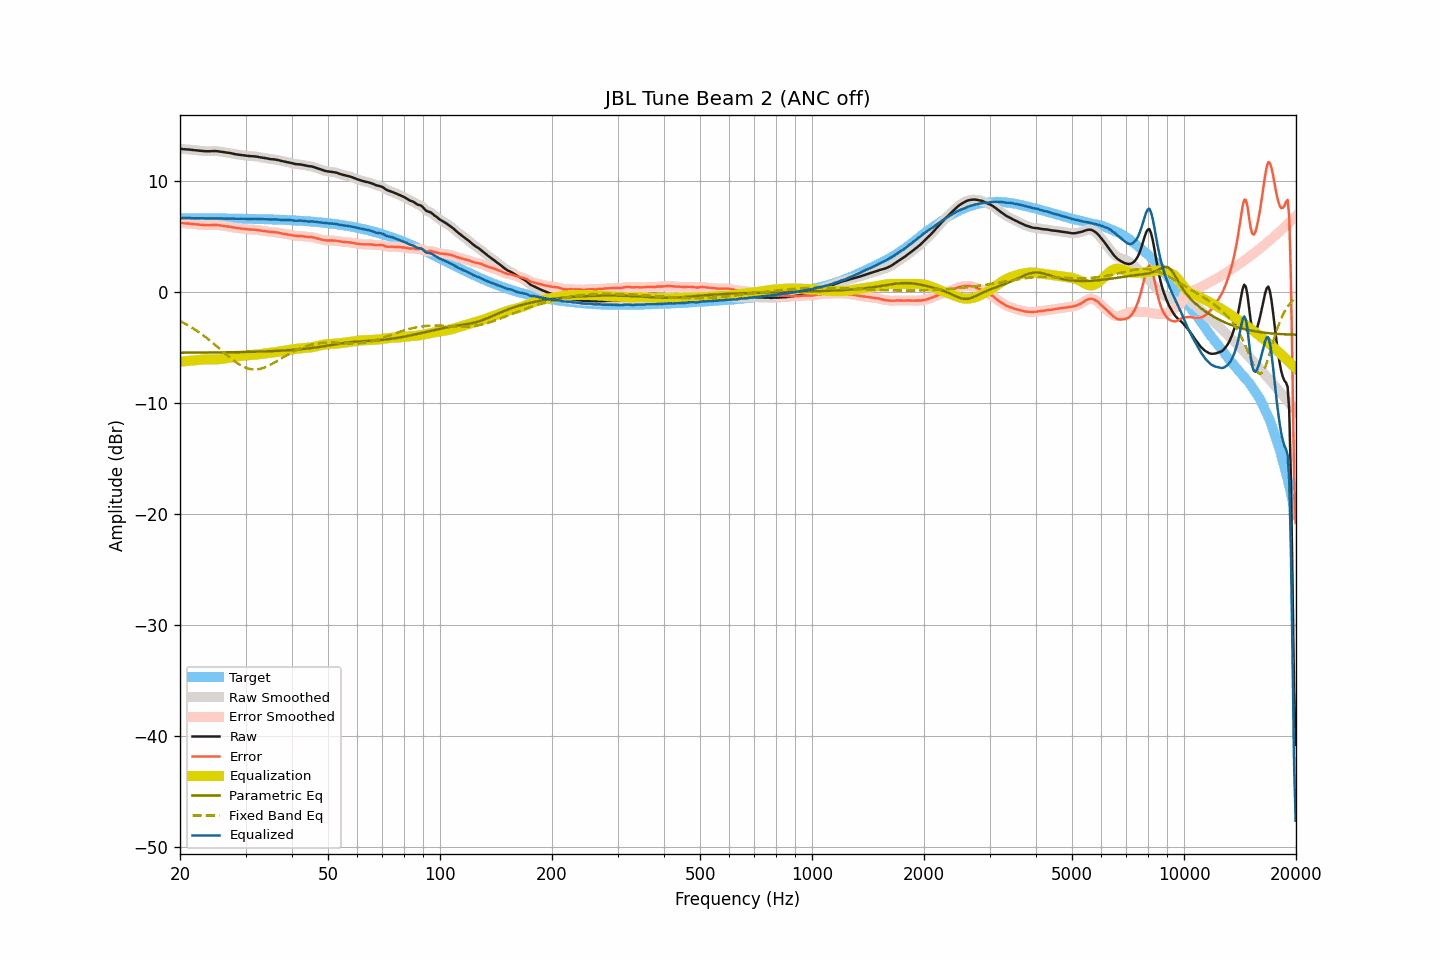

The table this chart was drawn from, first rows:
frequency, raw, smoothed, error, error_smoothed, equalization, parametric_eq, fixed_band_eq, equalized_raw, equalized_smoothed, target
20.00, 12.92, 12.92, 6.25, 6.25, -6.25, -5.45, -2.58, 6.67, 6.68, 6.67
20.20, 12.91, 12.91, 6.24, 6.23, -6.24, -5.45, -2.66, 6.68, 6.67, 6.67
20.40, 12.89, 12.90, 6.22, 6.22, -6.22, -5.44, -2.73, 6.67, 6.67, 6.67
20.61, 12.88, 12.88, 6.21, 6.21, -6.21, -5.44, -2.81, 6.67, 6.67, 6.67
20.81, 12.87, 12.87, 6.20, 6.20, -6.20, -5.44, -2.89, 6.67, 6.67, 6.67
21.02, 12.86, 12.86, 6.19, 6.19, -6.19, -5.44, -2.97, 6.68, 6.68, 6.67
21.23, 12.85, 12.85, 6.18, 6.18, -6.17, -5.44, -3.06, 6.68, 6.67, 6.67
21.44, 12.83, 12.83, 6.16, 6.16, -6.16, -5.44, -3.15, 6.67, 6.67, 6.67
21.66, 12.81, 12.82, 6.14, 6.15, -6.15, -5.44, -3.24, 6.67, 6.67, 6.67
21.87, 12.80, 12.80, 6.13, 6.13, -6.13, -5.44, -3.33, 6.67, 6.67, 6.67
22.09, 12.78, 12.78, 6.11, 6.12, -6.12, -5.44, -3.42, 6.66, 6.67, 6.67
22.31, 12.77, 12.77, 6.11, 6.10, -6.10, -5.44, -3.52, 6.67, 6.67, 6.67
22.54, 12.75, 12.76, 6.09, 6.09, -6.09, -5.44, -3.62, 6.67, 6.67, 6.67
22.76, 12.74, 12.74, 6.08, 6.08, -6.07, -5.43, -3.73, 6.67, 6.67, 6.66
22.99, 12.73, 12.73, 6.07, 6.06, -6.06, -5.43, -3.83, 6.67, 6.66, 6.66
23.22, 12.71, 12.72, 6.05, 6.05, -6.05, -5.43, -3.94, 6.66, 6.66, 6.66
23.45, 12.70, 12.71, 6.04, 6.04, -6.05, -5.43, -4.05, 6.65, 6.66, 6.66
23.69, 12.70, 12.70, 6.04, 6.04, -6.05, -5.43, -4.16, 6.65, 6.65, 6.66
23.92, 12.70, 12.70, 6.04, 6.04, -6.05, -5.43, -4.28, 6.65, 6.65, 6.66
24.16, 12.70, 12.71, 6.04, 6.05, -6.05, -5.43, -4.39, 6.65, 6.65, 6.66
24.40, 12.71, 12.71, 6.06, 6.06, -6.05, -5.42, -4.51, 6.66, 6.66, 6.66
24.65, 12.72, 12.72, 6.07, 6.06, -6.06, -5.42, -4.63, 6.67, 6.66, 6.66
24.89, 12.72, 12.72, 6.07, 6.07, -6.05, -5.42, -4.76, 6.67, 6.67, 6.65
25.14, 12.71, 12.71, 6.06, 6.06, -6.05, -5.42, -4.88, 6.67, 6.66, 6.65
25.39, 12.69, 12.69, 6.04, 6.04, -6.04, -5.42, -5.00, 6.66, 6.66, 6.65
25.65, 12.67, 12.67, 6.02, 6.02, -6.02, -5.42, -5.13, 6.65, 6.65, 6.65
25.91, 12.65, 12.65, 6.00, 6.00, -6.01, -5.41, -5.26, 6.65, 6.64, 6.65
26.16, 12.62, 12.63, 5.97, 5.98, -5.99, -5.41, -5.38, 6.64, 6.64, 6.65
26.43, 12.60, 12.60, 5.96, 5.96, -5.96, -5.41, -5.51, 6.64, 6.64, 6.65
26.69, 12.58, 12.58, 5.94, 5.94, -5.94, -5.41, -5.63, 6.64, 6.64, 6.64
26.96, 12.56, 12.56, 5.92, 5.92, -5.92, -5.41, -5.75, 6.65, 6.65, 6.64
27.23, 12.54, 12.54, 5.90, 5.90, -5.89, -5.40, -5.87, 6.65, 6.65, 6.64
27.50, 12.51, 12.51, 5.87, 5.87, -5.87, -5.40, -5.99, 6.64, 6.64, 6.64
27.77, 12.48, 12.48, 5.85, 5.85, -5.84, -5.40, -6.11, 6.64, 6.64, 6.64
28.05, 12.45, 12.45, 5.82, 5.82, -5.82, -5.40, -6.22, 6.63, 6.63, 6.63
28.33, 12.42, 12.43, 5.79, 5.79, -5.80, -5.39, -6.32, 6.62, 6.63, 6.63
28.62, 12.40, 12.40, 5.77, 5.77, -5.78, -5.39, -6.42, 6.63, 6.63, 6.63
28.90, 12.38, 12.38, 5.75, 5.75, -5.75, -5.39, -6.51, 6.63, 6.63, 6.63
29.19, 12.36, 12.36, 5.74, 5.74, -5.73, -5.39, -6.60, 6.63, 6.63, 6.63
29.48, 12.34, 12.34, 5.72, 5.72, -5.71, -5.38, -6.67, 6.63, 6.63, 6.62
29.78, 12.32, 12.32, 5.70, 5.70, -5.70, -5.38, -6.74, 6.62, 6.62, 6.62
30.08, 12.30, 12.30, 5.68, 5.68, -5.69, -5.38, -6.80, 6.62, 6.61, 6.62
30.38, 12.28, 12.29, 5.67, 5.67, -5.68, -5.37, -6.86, 6.61, 6.61, 6.62
30.68, 12.27, 12.27, 5.66, 5.66, -5.67, -5.37, -6.89, 6.61, 6.60, 6.61
30.99, 12.26, 12.26, 5.65, 5.65, -5.66, -5.37, -6.93, 6.61, 6.61, 6.61
31.30, 12.25, 12.26, 5.65, 5.65, -5.65, -5.36, -6.94, 6.61, 6.61, 6.61
31.61, 12.25, 12.25, 5.65, 5.64, -5.63, -5.36, -6.96, 6.62, 6.61, 6.60
31.93, 12.23, 12.23, 5.63, 5.63, -5.62, -5.35, -6.95, 6.61, 6.61, 6.60
32.24, 12.21, 12.21, 5.61, 5.61, -5.61, -5.35, -6.94, 6.60, 6.60, 6.60
32.57, 12.18, 12.18, 5.59, 5.59, -5.59, -5.35, -6.92, 6.59, 6.59, 6.59
32.89, 12.15, 12.16, 5.56, 5.57, -5.57, -5.34, -6.89, 6.58, 6.59, 6.59
33.22, 12.13, 12.13, 5.55, 5.55, -5.55, -5.34, -6.85, 6.58, 6.58, 6.59
33.55, 12.11, 12.11, 5.53, 5.53, -5.53, -5.33, -6.81, 6.59, 6.58, 6.58
33.89, 12.08, 12.09, 5.50, 5.51, -5.50, -5.33, -6.75, 6.58, 6.58, 6.58
34.23, 12.06, 12.06, 5.49, 5.48, -5.49, -5.32, -6.69, 6.58, 6.57, 6.57
34.57, 12.03, 12.03, 5.46, 5.46, -5.47, -5.32, -6.62, 6.56, 6.56, 6.57
34.92, 12.00, 12.01, 5.44, 5.45, -5.45, -5.31, -6.55, 6.55, 6.56, 6.56
35.27, 11.99, 11.99, 5.43, 5.43, -5.44, -5.30, -6.48, 6.55, 6.55, 6.56
35.62, 11.98, 11.98, 5.43, 5.42, -5.42, -5.30, -6.40, 6.56, 6.56, 6.56
35.97, 11.96, 11.96, 5.41, 5.41, -5.40, -5.29, -6.31, 6.56, 6.56, 6.55
... 635 more rows
